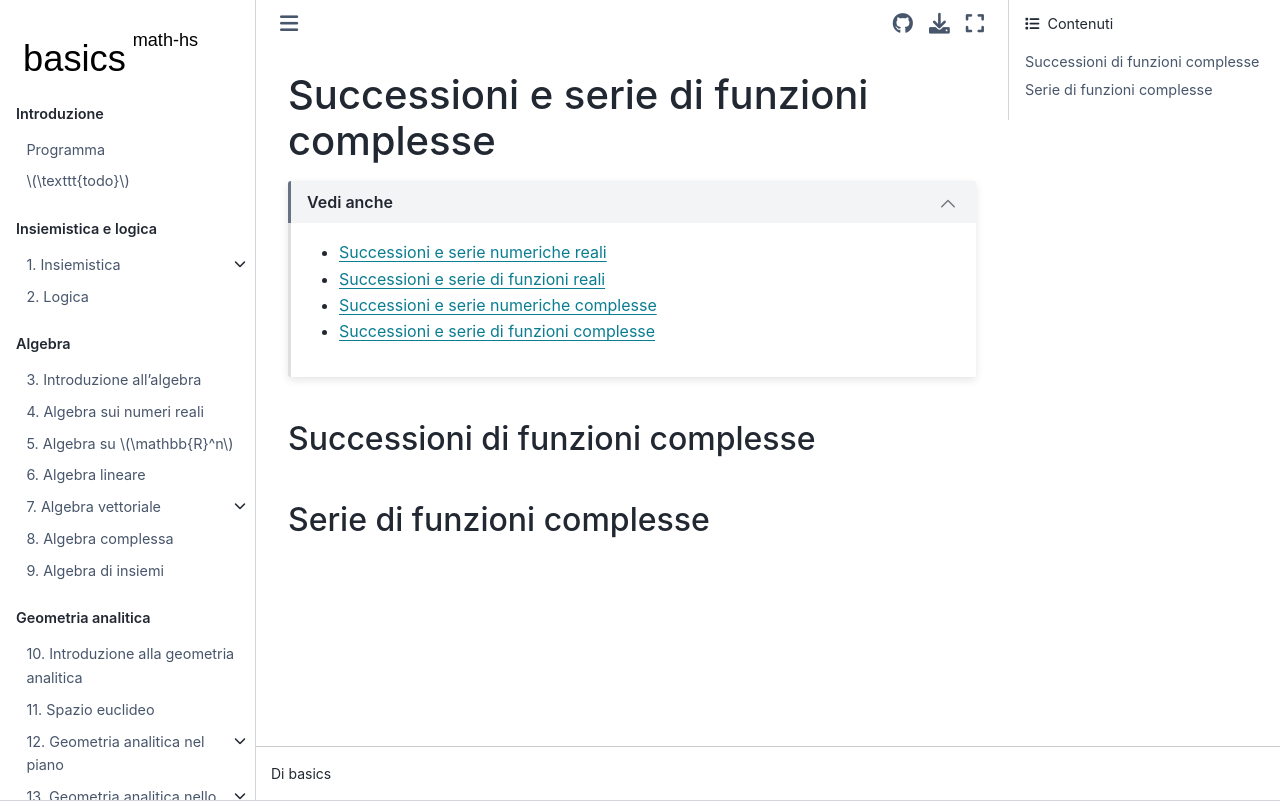

repository: Basics2022/bbooks-math-miscellanea-hs · page: ch/series/series-functions-complex.html · generator: jekyll

(math-hs:series-functions-complex)=
# Successioni e serie di funzioni complesse

```{dropdown} Vedi anche
:open:

* [Successioni e serie numeriche reali](math-hs:sequence-series-numerical-real)
* [Successioni e serie di funzioni reali](math-hs:series-functions-real)
* [Successioni e serie numeriche complesse](math-hs:series-numerical-complex)
* [Successioni e serie di funzioni complesse](math-hs:series-functions-complex)

```

(math-hs:series:fun-complex:sequences)=
## Successioni di funzioni complesse
(math-hs:series:fun-complex:series)=
## Serie di funzioni complesse
